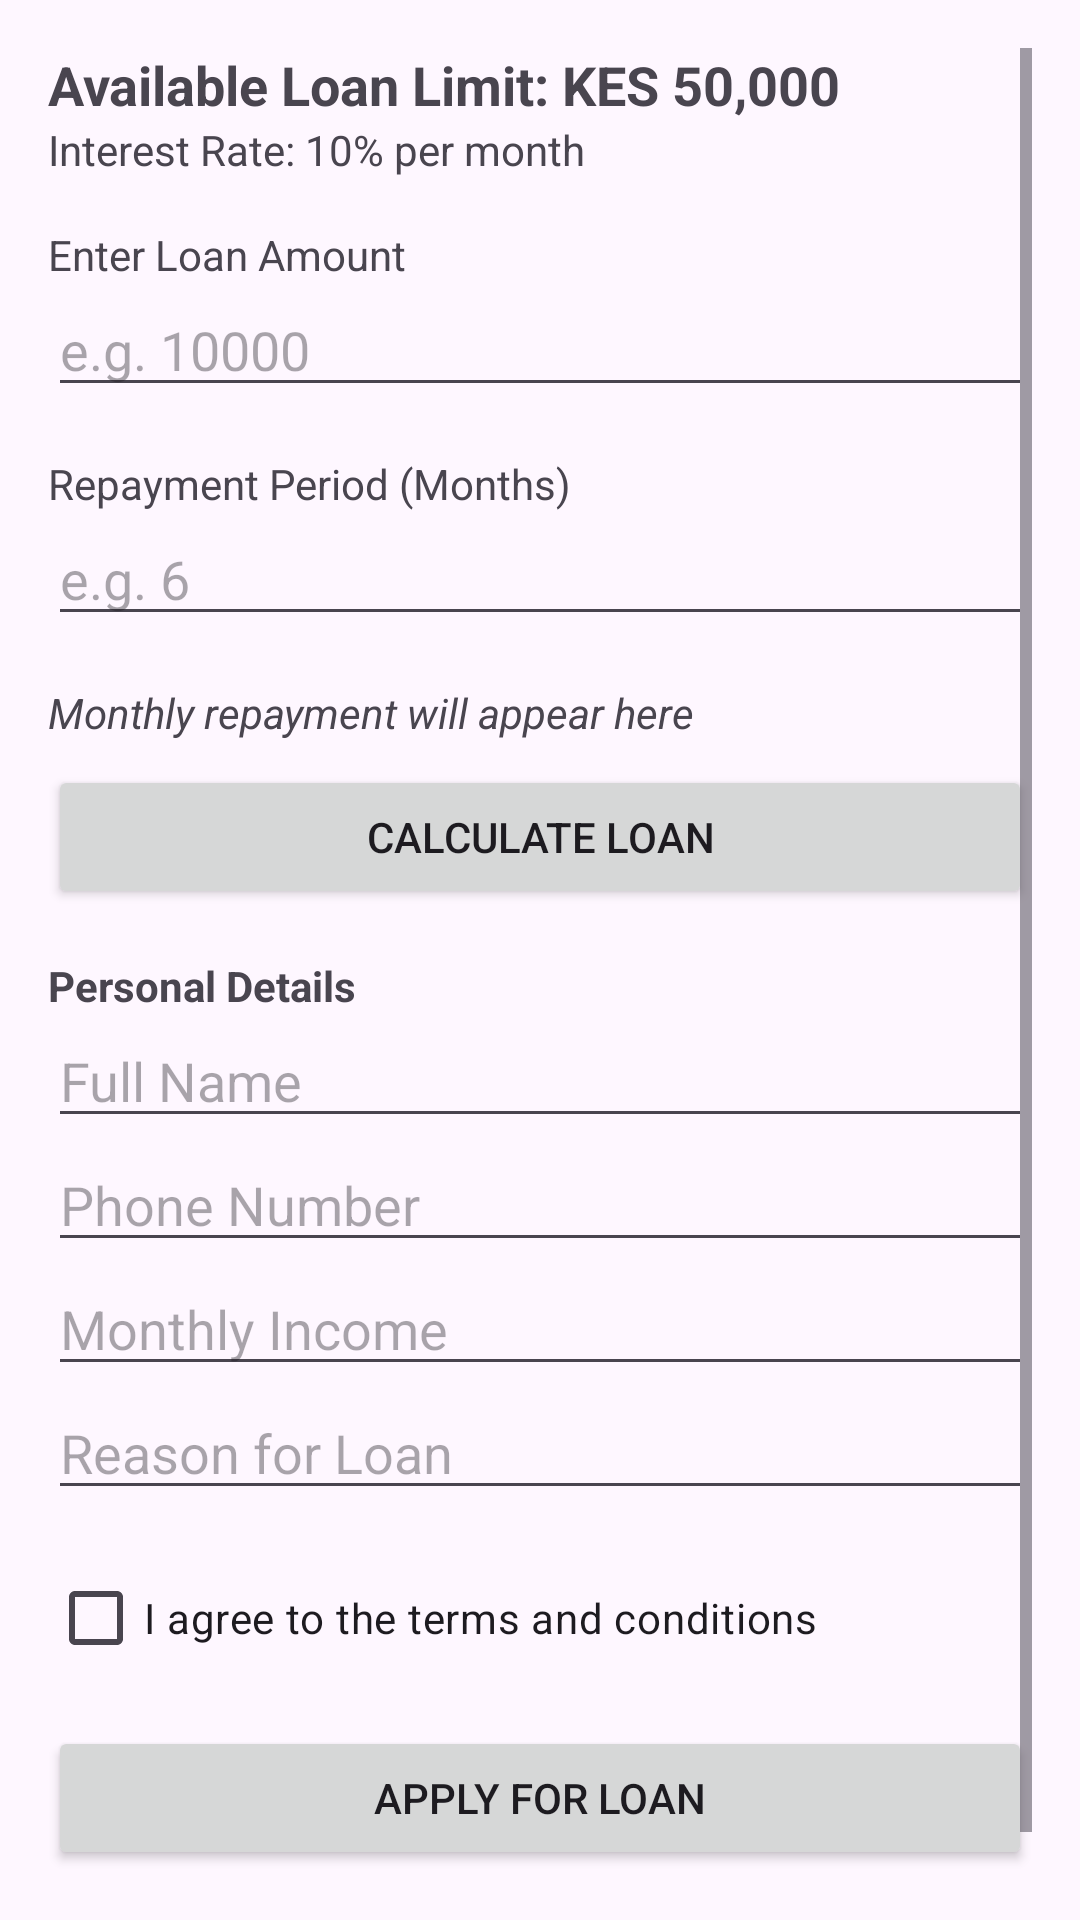

Produce the Android XML layout that renders to this screen, including the resource entries it uses.
<!-- AndroidManifest.xml: application theme Theme.Fincoop -->
<!-- res/layout/activity_loanapllication_screen.xml -->
<?xml version="1.0" encoding="utf-8"?>
<ScrollView xmlns:android="http://schemas.android.com/apk/res/android"
    android:layout_width="match_parent"
    android:layout_height="match_parent"
    android:padding="16dp">

    <LinearLayout
        android:layout_width="match_parent"
        android:layout_height="wrap_content"
        android:orientation="vertical">

        
        <TextView
            android:layout_width="wrap_content"
            android:layout_height="wrap_content"
            android:text="@string/loan_limit_label"
            android:textStyle="bold"
            android:textSize="18sp"/>

        <TextView
            android:layout_width="wrap_content"
            android:layout_height="wrap_content"
            android:text="@string/interest_rate_label"/>

        
        <TextView
            android:layout_width="wrap_content"
            android:layout_height="wrap_content"
            android:text="@string/enter_loan_amount"
            android:layout_marginTop="16dp"/>

        <EditText
            android:id="@+id/etAmount"
            android:layout_width="match_parent"
            android:layout_height="wrap_content"
            android:hint="@string/loan_amount_hint"
            android:inputType="number"
            android:autofillHints="none"/>

        
        <TextView
            android:layout_width="wrap_content"
            android:layout_height="wrap_content"
            android:text="@string/repayment_period_label"
            android:layout_marginTop="16dp"/>

        <EditText
            android:id="@+id/etMonths"
            android:layout_width="match_parent"
            android:layout_height="wrap_content"
            android:hint="@string/repayment_period_hint"
            android:inputType="number"
            android:autofillHints="none"/>

        
        <TextView
            android:id="@+id/tvResult"
            android:layout_width="wrap_content"
            android:layout_height="wrap_content"
            android:text="@string/monthly_repayment_placeholder"
            android:layout_marginTop="16dp"
            android:textStyle="italic"/>

        <Button
            android:id="@+id/btnCalculate"
            android:layout_width="match_parent"
            android:layout_height="wrap_content"
            android:text="@string/btn_calculate_loan"
            android:layout_marginTop="8dp"/>

        
        <TextView
            android:layout_width="wrap_content"
            android:layout_height="wrap_content"
            android:text="@string/personal_details_label"
            android:textStyle="bold"
            android:layout_marginTop="16dp"/>

        <EditText
            android:id="@+id/etName"
            android:layout_width="match_parent"
            android:layout_height="wrap_content"
            android:hint="@string/full_name_hint"
            android:inputType="textPersonName"
            android:autofillHints="name"/>

        <EditText
            android:id="@+id/etPhone"
            android:layout_width="match_parent"
            android:layout_height="wrap_content"
            android:hint="@string/phone_hint"
            android:inputType="phone"
            android:autofillHints="phoneNumber"/>

        <EditText
            android:id="@+id/etIncome"
            android:layout_width="match_parent"
            android:layout_height="wrap_content"
            android:hint="@string/monthly_income_hint"
            android:inputType="number"
            android:autofillHints="none"/>

        <EditText
            android:id="@+id/etReason"
            android:layout_width="match_parent"
            android:layout_height="wrap_content"
            android:hint="@string/loan_reason_hint"
            android:inputType="text"
            android:autofillHints="none"/>

        
        <CheckBox
            android:id="@+id/cbTerms"
            android:layout_width="wrap_content"
            android:layout_height="wrap_content"
            android:text="@string/terms_checkbox_label"
            android:layout_marginTop="12dp"/>

        
        <Button
            android:id="@+id/btnApply"
            android:layout_width="match_parent"
            android:layout_height="wrap_content"
            android:text="@string/btn_apply_loan_submit"
            android:layout_marginTop="12dp"/>

        
        <TextView
            android:id="@+id/tvStatus"
            android:layout_width="wrap_content"
            android:layout_height="wrap_content"
            android:text=""
            android:textStyle="bold"
            android:layout_marginTop="12dp"/>

    </LinearLayout>
</ScrollView>
<!-- resources referenced by this layout -->
<resources>
  <string name="btn_apply_loan_submit">Apply for Loan</string>
  <string name="btn_calculate_loan">Calculate Loan</string>
  <string name="enter_loan_amount">Enter Loan Amount</string>
  <string name="full_name_hint">Full Name</string>
  <string name="interest_rate_label">Interest Rate: 10% per month</string>
  <string name="loan_amount_hint">e.g. 10000</string>
  <string name="loan_limit_label">Available Loan Limit: KES 50,000</string>
  <string name="loan_reason_hint">Reason for Loan</string>
  <string name="monthly_income_hint">Monthly Income</string>
  <string name="monthly_repayment_placeholder">Monthly repayment will appear here</string>
  <string name="personal_details_label">Personal Details</string>
  <string name="phone_hint">Phone Number</string>
  <string name="repayment_period_hint">e.g. 6</string>
  <string name="repayment_period_label">Repayment Period (Months)</string>
  <string name="terms_checkbox_label">I agree to the terms and conditions</string>
  <style name="Theme.Fincoop" parent="Base.Theme.Fincoop" />
  <style name="Base.Theme.Fincoop" parent="Theme.Material3.DayNight.NoActionBar">
          <item name="colorPrimary">@color/primary</item>
          <item name="colorSecondary">@color/secondary</item>
          <item name="android:statusBarColor">@color/primary</item>
      </style>
  <color name="primary">#0D47A1</color>
  <color name="secondary">#1976D2</color>
</resources>
